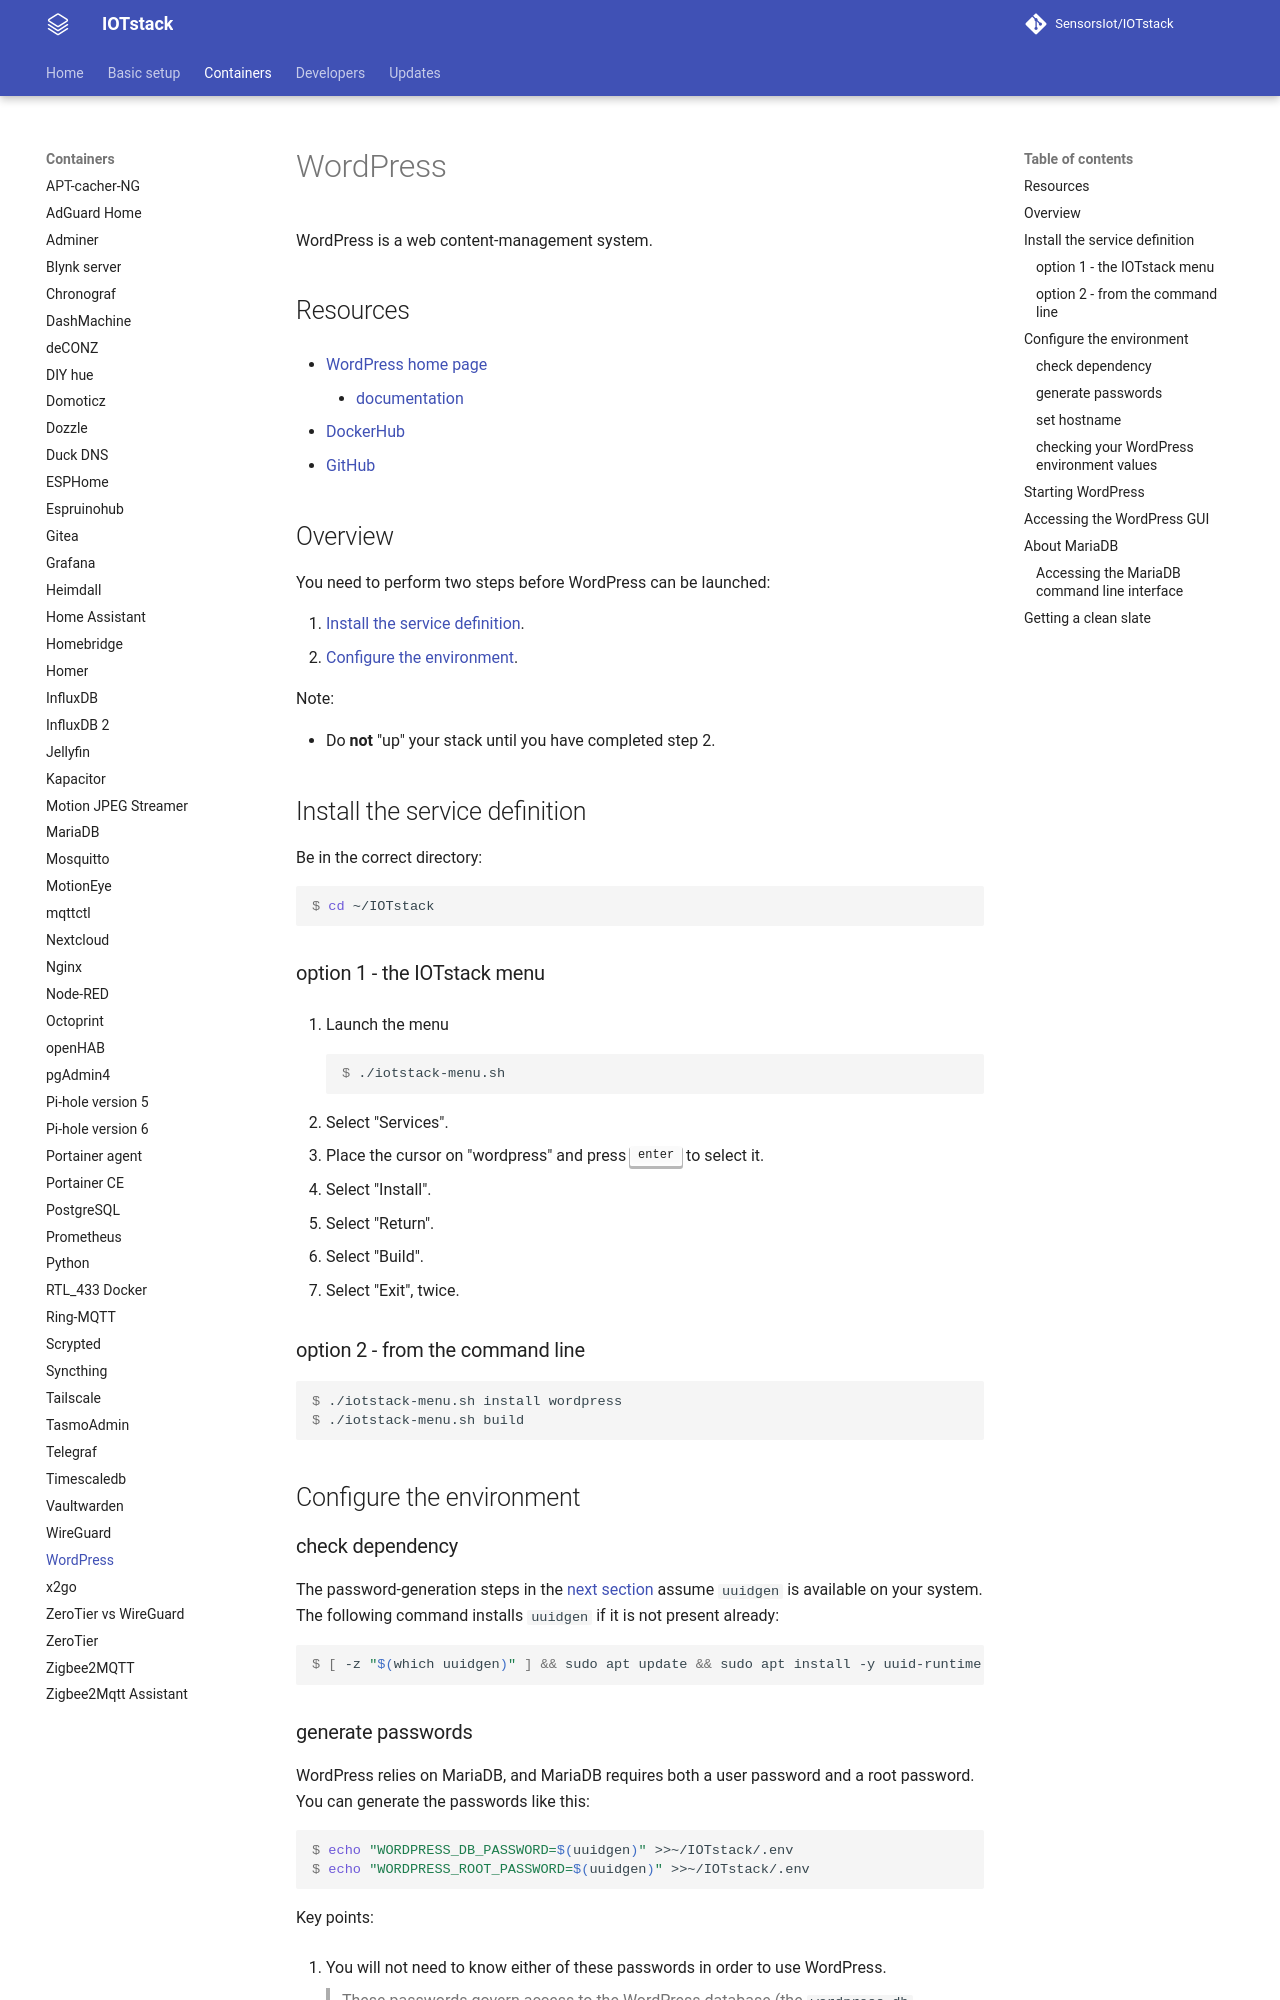

repository: SensorsIot/IOTstack · page: Containers/WordPress/index.html · generator: mkdocs

# WordPress

WordPress is a web content-management system.

## Resources

- [WordPress home page](https://wordpress.org)

	- [documentation](https://wordpress.org/documentation/)

- [DockerHub](https://hub.docker.com/_/wordpress)
- [GitHub](https://github.com/docker-library/wordpress)

## Overview

You need to perform two steps before WordPress can be launched:

1. [Install the service definition](#wpInst).
2. [Configure the environment](#wpConfig).

Note:

* Do **not** "up" your stack until you have completed step 2.

<a name="wpInst"></a>
## Install the service definition

Be in the correct directory:

``` console
$ cd ~/IOTstack
```

### option 1 - the IOTstack menu

1. Launch the menu

	``` console
	$ ./iotstack-menu.sh
	```
	
2. Select "Services".
3. Place the cursor on "wordpress" and press <kbd>enter</kbd> to select it.
4. Select "Install".
4. Select "Return".
5. Select "Build".
5. Select "Exit", twice.

### option 2 - from the command line

``` console
$ ./iotstack-menu.sh install wordpress
$ ./iotstack-menu.sh build
```

<a name="wpConfig"></a>
## Configure the environment

### check dependency

The password-generation steps in the [next section](#pwgen) assume `uuidgen` is available on your system. The following command installs `uuidgen` if it is not present already:

``` console
$ [ -z "$(which uuidgen)" ] && sudo apt update && sudo apt install -y uuid-runtime
```

<a name="pwgen"></a>
